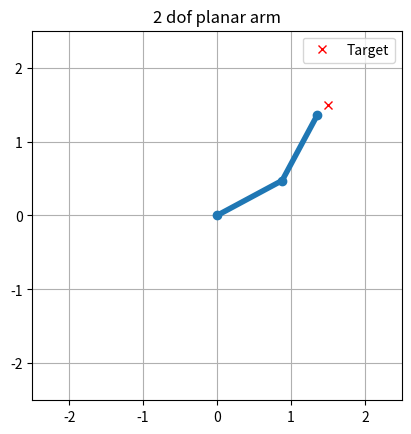
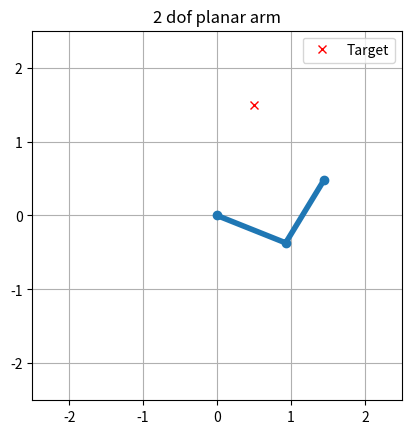
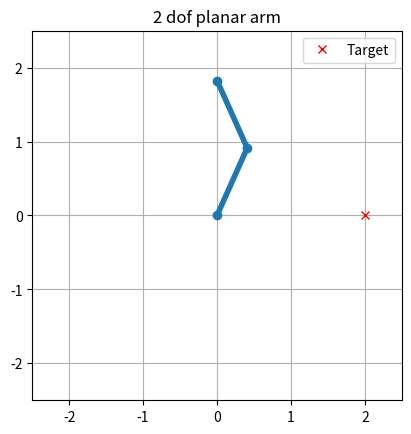

These figures' Python source, in order:
import numpy as np
import matplotlib.pyplot as plt

l1 = 1.0
l2 = 1.0

def inverse_kinematics(x,y):
    cos_theta2 = (x**2 + y**2 - l1**2 - l2**2) / (2 * l1 + l2)

    if np.abs(cos_theta2) > 1:
        raise ValueError("Target is out of reach.")
    
    theta2 = np.arccos(cos_theta2)
    k1 = l1 + l2 * np.cos(theta2)
    k2 = l2 * np.sin(theta2)
    theta1 = (np.arctan2(x,y) - np.arctan2(k2, k1))

    return theta1, theta2

def forward_kinematics(theta1, theta2):
    x1 = l1 * np.cos(theta1)
    y1 = l1 * np.sin(theta1)
    x2 = x1 + l2*np.cos(theta1 + theta2)
    y2 = y1 + l2*np.sin(theta1 + theta2)

    return (0, x1, x2), (0, y1, y2)

def plot_arm(x, y):
    try:
        theta1, theta2 = inverse_kinematics(x, y)
        x_coords, y_coords = forward_kinematics(theta1, theta2)

        plt.figure()
        plt.plot(x_coords, y_coords, '-o', linewidth=4)
        plt.plot(x, y, 'rx', label='Target')

        plt.xlim(-2.5, 2.5)
        plt.ylim(-2.5, 2.5)
        plt.gca().set_aspect('equal')
        plt.grid(True)
        plt.title("2 dof planar arm")
        plt.legend()
        plt.show()
    except ValueError as e:
        print(f"{e}: ({x:.2f}, {y:.2f})")

if __name__ == "__main__":
    plot_arm(1.5, 1.5)
    plot_arm(0.5, 1.5)
    plot_arm(2, 0)
    plot_arm(3, 1.5)